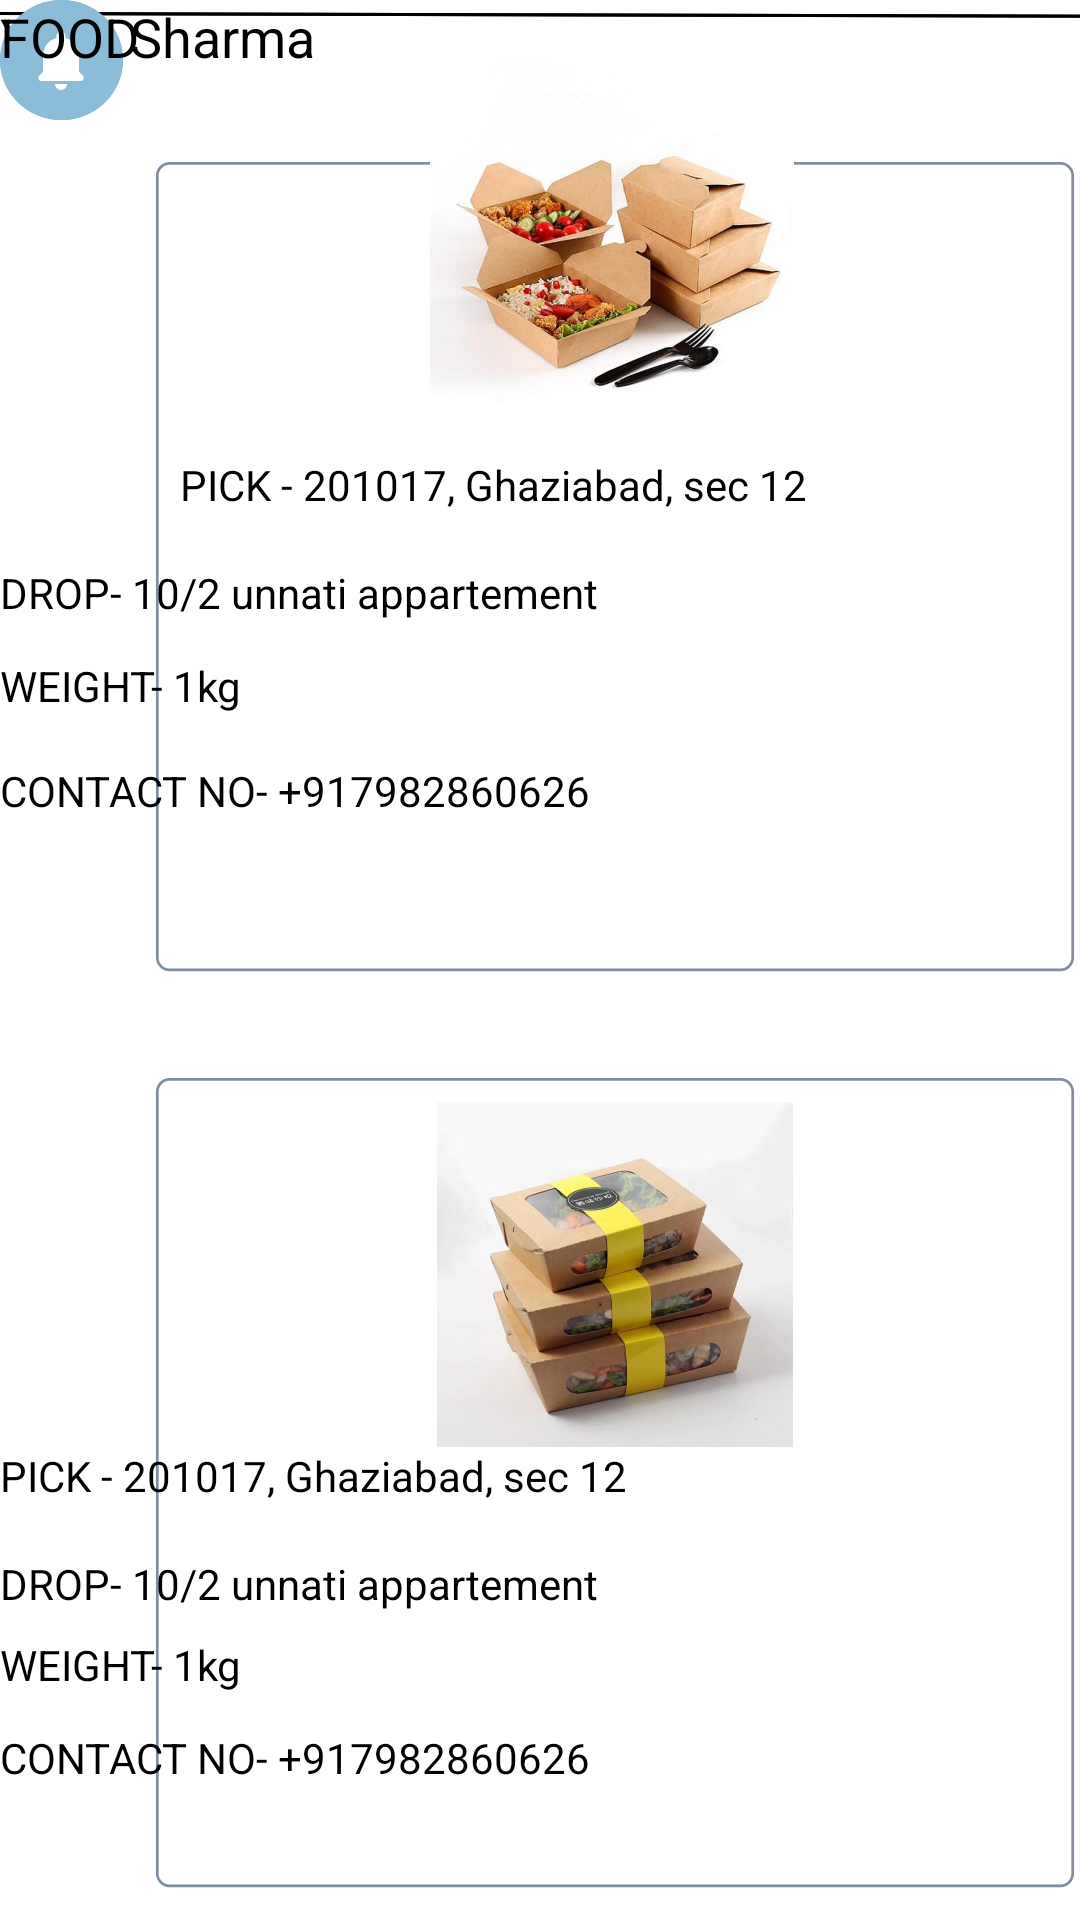

This screen was rendered from an Android layout file. Write that file and the resources it references.
<!-- AndroidManifest.xml: application theme Theme.FIBO -->
<!-- res/layout/food_volunteer.xml -->
<?xml version="1.0" encoding="utf-8"?>
<androidx.constraintlayout.widget.ConstraintLayout xmlns:android="http://schemas.android.com/apk/res/android"
    xmlns:app="http://schemas.android.com/apk/res-auto"
    xmlns:tools="http://schemas.android.com/tools"
    android:layout_width="match_parent"
    android:layout_height="match_parent"
    tools:context=".volunteer_settings">


        <TextView
            android:id="@+id/textView21"
            android:layout_width="wrap_content"
            android:layout_height="wrap_content"
            android:text="Yash Sharma"
            android:textColor="@color/black"
            android:textSize="18sp"
            tools:layout_editor_absoluteX="85dp"
            tools:layout_editor_absoluteY="32dp" />

        <ImageView
            android:id="@+id/imageView47"
            android:layout_width="wrap_content"
            android:layout_height="wrap_content"
            app:srcCompat="@drawable/profile"
            tools:layout_editor_absoluteX="28dp"
            tools:layout_editor_absoluteY="28dp" />

        <ImageView
            android:id="@+id/imageView46"
            android:layout_width="405dp"
            android:layout_height="10dp"
            app:srcCompat="@drawable/line"
            tools:layout_editor_absoluteX="3dp"
            tools:layout_editor_absoluteY="76dp" />

        <ImageView
            android:id="@+id/imageView4"
            android:layout_width="405dp"
            android:layout_height="10dp"
            app:srcCompat="@drawable/line"
            tools:layout_editor_absoluteX="3dp"
            tools:layout_editor_absoluteY="114dp" />

        <ImageView
            android:id="@+id/imageView44"
            android:layout_width="wrap_content"
            android:layout_height="wrap_content"
            app:srcCompat="@drawable/notification_icon"
            tools:layout_editor_absoluteX="350dp"
            tools:layout_editor_absoluteY="28dp" />

        <TextView
            android:id="@+id/textView7"
            android:layout_width="wrap_content"
            android:layout_height="wrap_content"
            android:text="FOOD"
            android:textColor="@color/black"
            android:textSize="18sp"
            tools:layout_editor_absoluteX="58dp"
            tools:layout_editor_absoluteY="88dp" />

        <ImageView
            android:id="@+id/imageView36"
            android:layout_width="330dp"
            android:layout_height="277dp"
            android:layout_marginStart="40dp"
            android:layout_marginTop="44dp"
            android:elevation="25dp"
            app:layout_constraintStart_toStartOf="parent"
            app:layout_constraintTop_toBottomOf="@+id/imageView46"
            app:srcCompat="@drawable/foodrect" />

        <ImageView
            android:id="@+id/food3"
            android:layout_width="168dp"
            android:layout_height="122dp"
            android:layout_marginStart="80dp"
            android:layout_marginTop="8dp"
            android:elevation="25dp"
            app:layout_constraintStart_toStartOf="@+id/imageView36"
            app:layout_constraintTop_toBottomOf="@+id/imageView4"
            app:srcCompat="@drawable/box1" />

        <TextView
            android:id="@+id/textView19"
            android:layout_width="224dp"
            android:layout_height="24dp"
            android:layout_marginStart="20dp"
            android:layout_marginTop="12dp"
            android:elevation="32dp"
            android:text="PICK - 201017, Ghaziabad, sec 12"
            android:textColor="@color/black"
            app:layout_constraintStart_toStartOf="@+id/imageView36"
            app:layout_constraintTop_toBottomOf="@+id/food3" />

        <TextView
            android:id="@+id/textView20"
            android:layout_width="wrap_content"
            android:layout_height="wrap_content"
            android:layout_marginTop="12dp"
            android:elevation="32dp"
            android:text="DROP- 10/2 unnati appartement"
            android:textColor="@color/black"
            app:layout_constraintTop_toBottomOf="@+id/textView19"
            tools:layout_editor_absoluteX="58dp" />

        <TextView
            android:id="@+id/textView40"
            android:layout_width="wrap_content"
            android:layout_height="wrap_content"
            android:layout_marginTop="12dp"
            android:elevation="32dp"
            android:text="WEIGHT- 1kg"
            android:textColor="@color/black"
            app:layout_constraintStart_toStartOf="@+id/textView20"
            app:layout_constraintTop_toBottomOf="@+id/textView20" />

        <TextView
            android:id="@+id/textView41"
            android:layout_width="wrap_content"
            android:layout_height="wrap_content"
            android:layout_marginTop="16dp"
            android:elevation="32dp"
            android:text="CONTACT NO- +917982860626"
            android:textColor="@color/black"
            app:layout_constraintStart_toStartOf="@+id/textView40"
            app:layout_constraintTop_toBottomOf="@+id/textView40" />

        <ImageView
            android:id="@+id/imageView53"
            android:layout_width="330dp"
            android:layout_height="277dp"
            android:layout_marginStart="40dp"
            android:layout_marginTop="20dp"
            android:elevation="70dp"
            app:layout_constraintBottom_toBottomOf="parent"
            app:layout_constraintStart_toStartOf="parent"
            app:layout_constraintTop_toBottomOf="@+id/imageView36"
            app:layout_constraintVertical_bias="0.703"
            app:srcCompat="@drawable/foodrect" />

        <TextView
            android:id="@+id/textView46"
            android:layout_width="wrap_content"
            android:layout_height="wrap_content"
            android:layout_marginTop="12dp"
            android:elevation="70dp"
            android:text="DROP- 10/2 unnati appartement"
            android:textColor="@color/black"
            app:layout_constraintStart_toStartOf="@+id/textView42"
            app:layout_constraintTop_toBottomOf="@+id/textView42" />

        <TextView
            android:id="@+id/textView45"
            android:layout_width="wrap_content"
            android:layout_height="wrap_content"
            android:layout_marginTop="12dp"
            android:elevation="70dp"
            android:text="CONTACT NO- +917982860626"
            android:textColor="@color/black"
            app:layout_constraintStart_toStartOf="@+id/textView44"
            app:layout_constraintTop_toBottomOf="@+id/textView44" />

        <TextView
            android:id="@+id/textView44"
            android:layout_width="wrap_content"
            android:layout_height="wrap_content"
            android:layout_marginTop="8dp"
            android:elevation="70dp"
            android:text="WEIGHT- 1kg"
            android:textColor="@color/black"
            app:layout_constraintStart_toStartOf="@+id/textView46"
            app:layout_constraintTop_toBottomOf="@+id/textView46" />

        <TextView
            android:id="@+id/textView42"
            android:layout_width="224dp"
            android:layout_height="24dp"
            android:elevation="70dp"
            android:text="PICK - 201017, Ghaziabad, sec 12"
            android:textColor="@color/black"
            app:layout_constraintTop_toBottomOf="@+id/imageView37"
            tools:layout_editor_absoluteX="58dp" />

        <ImageView
            android:id="@+id/imageView37"
            android:layout_width="138dp"
            android:layout_height="115dp"
            android:layout_marginStart="96dp"
            android:layout_marginTop="8dp"
            android:elevation="70dp"
            app:layout_constraintStart_toStartOf="@+id/imageView53"
            app:layout_constraintTop_toTopOf="@+id/imageView53"
            app:srcCompat="@drawable/box2" />


</androidx.constraintlayout.widget.ConstraintLayout>
<!-- resources referenced by this layout -->
<resources>
  <!-- drawable box1: png bitmap (drawable, 49031 bytes) -->
  <!-- drawable box2: png bitmap (drawable, 148099 bytes) -->
  <!-- drawable foodrect (drawable) -->
  <?xml version="1.0" encoding="utf-8"?>
  <vector xmlns:android="http://schemas.android.com/apk/res/android"
      android:width="344dp"
      android:height="304dp"
      android:viewportWidth="344"
      android:viewportHeight="304">
      <group>
          <path
              android:fillColor="#FFFFFFFF"
              android:pathData="M4 5c0-2.76 2.24-5 5-5h326c2.76 0 5 2.24 5 5v286c0 2.76-2.24 5-5 5h-326c-2.76 0-5-2.24-5-5z"/>
          <path
              android:strokeColor="#FF818EA1"
              android:strokeWidth="1"
              android:pathData="M4.5 5c0-2.49 2.01-4.5 4.5-4.5h326c2.49 0 4.5 2.01 4.5 4.5v286c0 2.49-2.01 4.5-4.5 4.5h-326c-2.49 0-4.5-2.01-4.5-4.5z"/>
      </group>
  </vector>
  <!-- drawable line (drawable) -->
  <vector xmlns:android="http://schemas.android.com/apk/res/android"
      android:width="360dp"
      android:height="2dp"
      android:viewportWidth="360"
      android:viewportHeight="2">
      <path
          android:strokeColor="#FF000000"
          android:strokeWidth="1"
          android:pathData="M0 0.5L360 1.5"/>
  </vector>
  <!-- drawable notification_icon (drawable) -->
  <?xml version="1.0" encoding="utf-8"?>
  <layer-list xmlns:android="http://schemas.android.com/apk/res/android">
      <item
          android:drawable="@drawable/circle" />
      <item
          android:drawable="@drawable/bell_icon"
          android:gravity="center" />
  </layer-list>
  <!-- drawable profile (drawable) -->
  <?xml version="1.0" encoding="utf-8"?>
  <layer-list xmlns:android="http://schemas.android.com/apk/res/android">
      <item
          android:drawable="@drawable/circle"/>
      <item
          android:drawable="@drawable/profile_icon"
          android:gravity="center"
          />
  </layer-list>
  <style name="Theme.FIBO" parent="Theme.MaterialComponents.Light.DarkActionBar">
          
          <item name="colorPrimary">@color/white</item>
          <item name="colorPrimaryVariant">#86A2BC</item>
          <item name="colorOnPrimary">@color/white</item>
          
          <item name="colorSecondary">@color/teal_200</item>
          <item name="colorSecondaryVariant">@color/teal_700</item>
          <item name="colorOnSecondary">@color/black</item>
          
          <item name="android:statusBarColor">?attr/colorPrimaryVariant</item>
          
      </style>
  <!-- drawable circle (drawable) -->
  <vector xmlns:android="http://schemas.android.com/apk/res/android"
      android:width="41dp"
      android:height="40dp"
      android:viewportWidth="41"
      android:viewportHeight="40">
      <path
          android:fillColor="#FF8BBCD8"
          android:pathData="M20.5 0A20.5 20 0 1 0 20.5 40 20.5 20 0 1 0 20.5 0z"/>
  </vector>
  <!-- drawable bell_icon (drawable) -->
  <?xml version="1.0" encoding="utf-8"?>
  <vector xmlns:android="http://schemas.android.com/apk/res/android"
      android:width="16dp"
      android:height="20dp"
      android:viewportWidth="16"
      android:viewportHeight="20">
      <path
          android:fillColor="#FFFFFFFF"
          android:pathData="M8 20c1.1 0 2-0.9 2-2H6c0 1.1 0.89 2 2 2Zm6-6V9c0-3.07-1.64-5.64-4.5-6.32V2c0-0.83-0.67-1.5-1.5-1.5S6.5 1.17 6.5 2v0.68C3.63 3.36 2 5.92 2 9v5l-1.29 1.29C0.08 15.92 0.52 17 1.41 17h13.17c0.89 0 1.34-1.08 0.71-1.71L14 14Z"/>
  </vector>
  <!-- drawable profile_icon (drawable) -->
  <vector xmlns:android="http://schemas.android.com/apk/res/android"
      android:width="27dp"
      android:height="27dp"
      android:viewportWidth="27"
      android:viewportHeight="27">
      <path
          android:fillColor="#FFFFFFFF"
          android:pathData="M13.5 13.5c3.73 0 6.75-3.02 6.75-6.75S17.23 0 13.5 0 6.75 3.02 6.75 6.75s3.02 6.75 6.75 6.75Zm0 3.38C9 16.88 0 19.13 0 23.63v1.68C0 26.24 0.76 27 1.69 27H25.3c0.93 0 1.69-0.76 1.69-1.69v-1.68c0-4.5-9-6.75-13.5-6.75Z"/>
  </vector>
  <!-- not gathered from this repository: default colours our renderer supplied (Android Studio template values) -->
  <color name="teal_200">#FF03DAC5</color>
  <color name="teal_700">#FF018786</color>
  <color name="black">#FF000000</color>
  <color name="white">#FFFFFFFF</color>
</resources>
